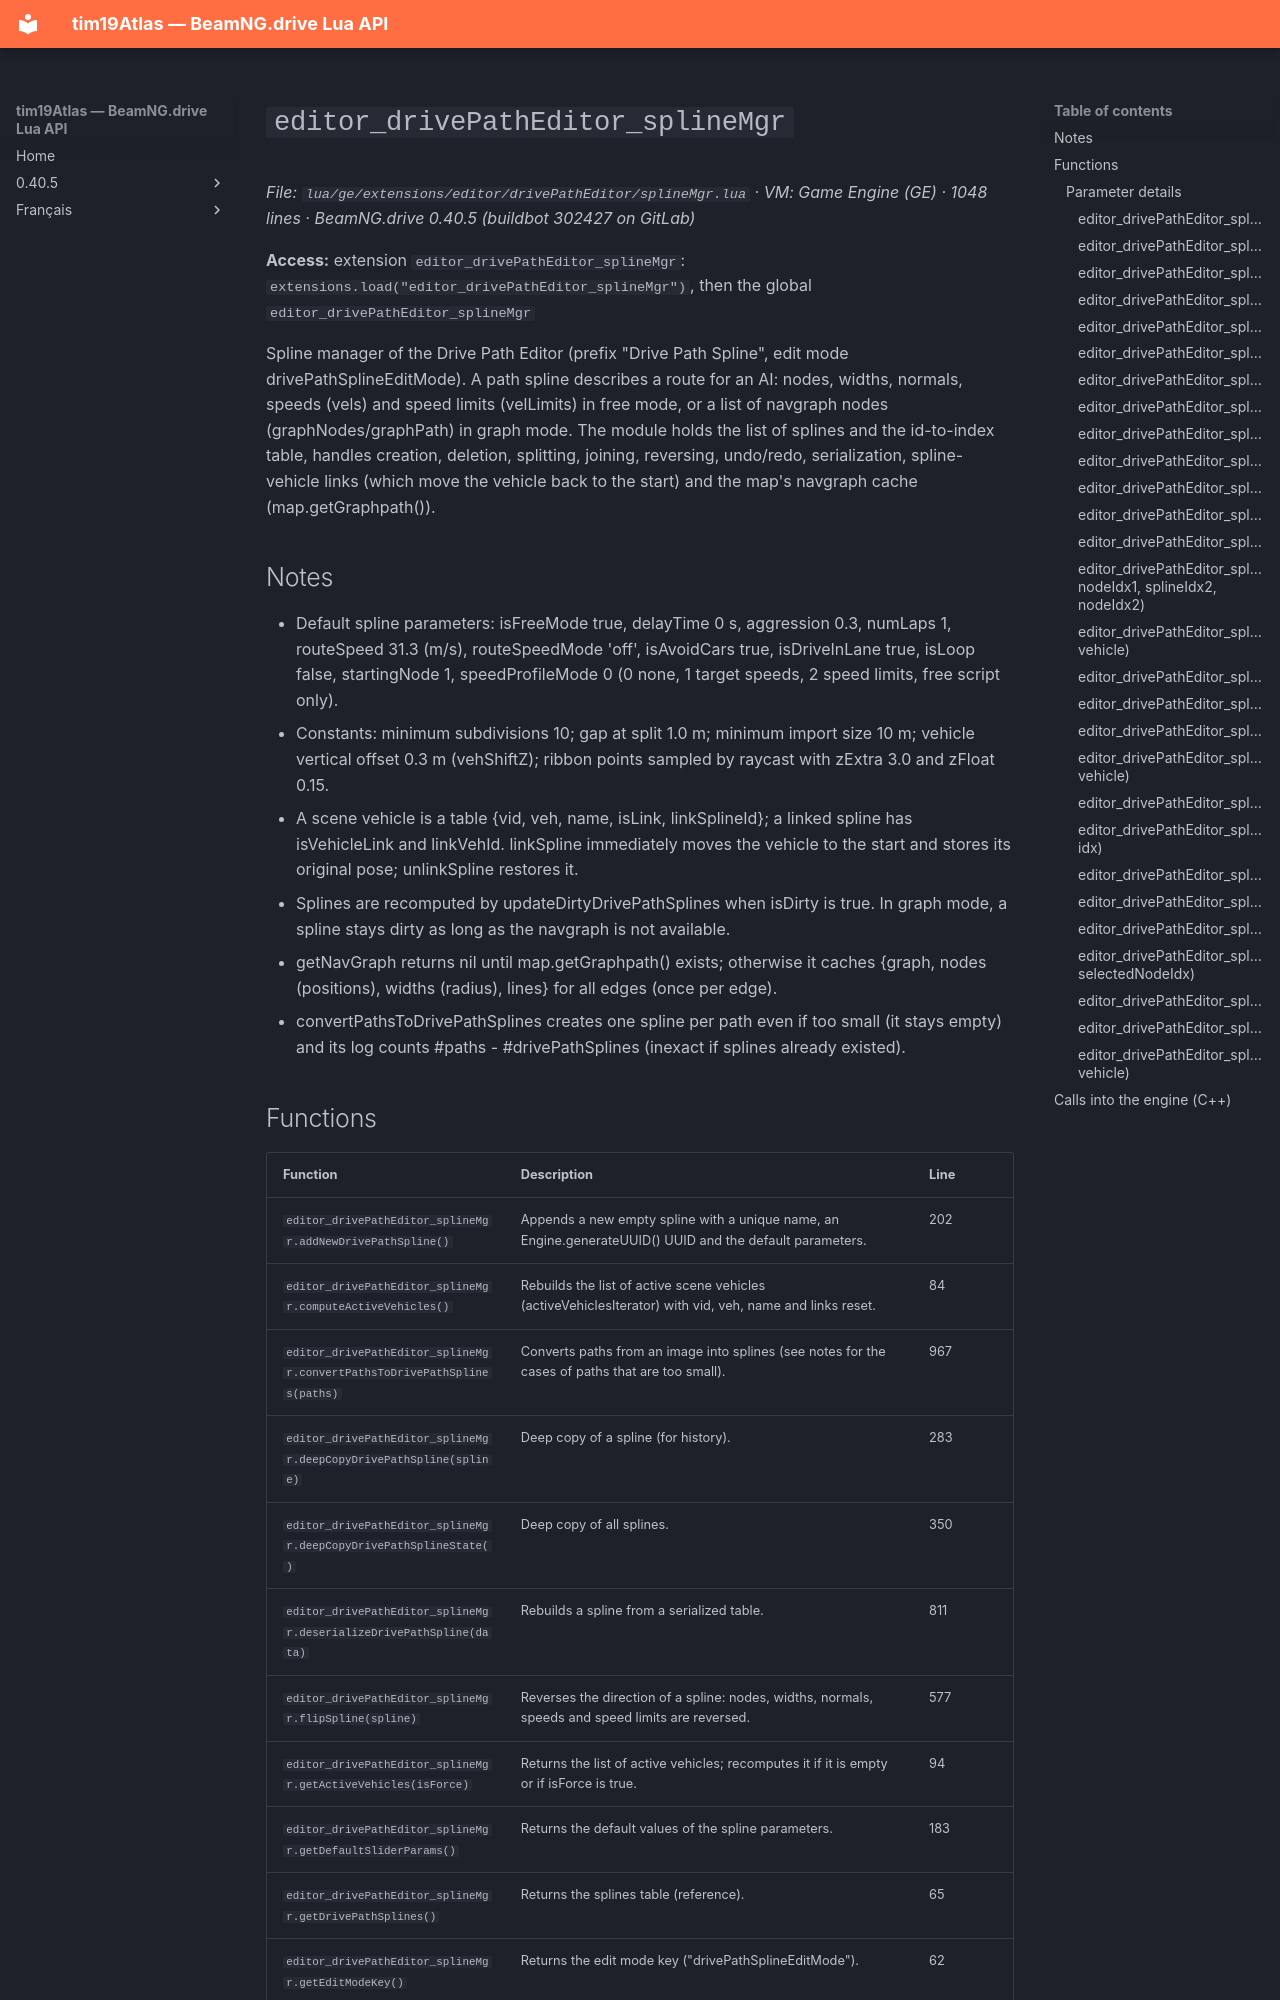

repository: Tim0219800/beamng-lua-atlas · page: 0.40.5/ge/extensions/editor/drivePathEditor/splineMgr.html · generator: mkdocs

# `editor_drivePathEditor_splineMgr`

*File: `lua/ge/extensions/editor/drivePathEditor/splineMgr.lua` · VM: Game Engine (GE) · 1048 lines · BeamNG.drive 0.40.5 (buildbot 302427 on GitLab)*

**Access:** extension `editor_drivePathEditor_splineMgr`: `extensions.load("editor_drivePathEditor_splineMgr")`, then the global `editor_drivePathEditor_splineMgr`

Spline manager of the Drive Path Editor (prefix "Drive Path Spline", edit mode drivePathSplineEditMode). A path spline describes a route for an AI: nodes, widths, normals, speeds (vels) and speed limits (velLimits) in free mode, or a list of navgraph nodes (graphNodes/graphPath) in graph mode. The module holds the list of splines and the id-to-index table, handles creation, deletion, splitting, joining, reversing, undo/redo, serialization, spline-vehicle links (which move the vehicle back to the start) and the map's navgraph cache (map.getGraphpath()).

## Notes

- Default spline parameters: isFreeMode true, delayTime 0 s, aggression 0.3, numLaps 1, routeSpeed 31.3 (m/s), routeSpeedMode 'off', isAvoidCars true, isDriveInLane true, isLoop false, startingNode 1, speedProfileMode 0 (0 none, 1 target speeds, 2 speed limits, free script only).
- Constants: minimum subdivisions 10; gap at split 1.0 m; minimum import size 10 m; vehicle vertical offset 0.3 m (vehShiftZ); ribbon points sampled by raycast with zExtra 3.0 and zFloat 0.15.
- A scene vehicle is a table {vid, veh, name, isLink, linkSplineId}; a linked spline has isVehicleLink and linkVehId. linkSpline immediately moves the vehicle to the start and stores its original pose; unlinkSpline restores it.
- Splines are recomputed by updateDirtyDrivePathSplines when isDirty is true. In graph mode, a spline stays dirty as long as the navgraph is not available.
- getNavGraph returns nil until map.getGraphpath() exists; otherwise it caches {graph, nodes (positions), widths (radius), lines} for all edges (once per edge).
- convertPathsToDrivePathSplines creates one spline per path even if too small (it stays empty) and its log counts #paths - #drivePathSplines (inexact if splines already existed).
